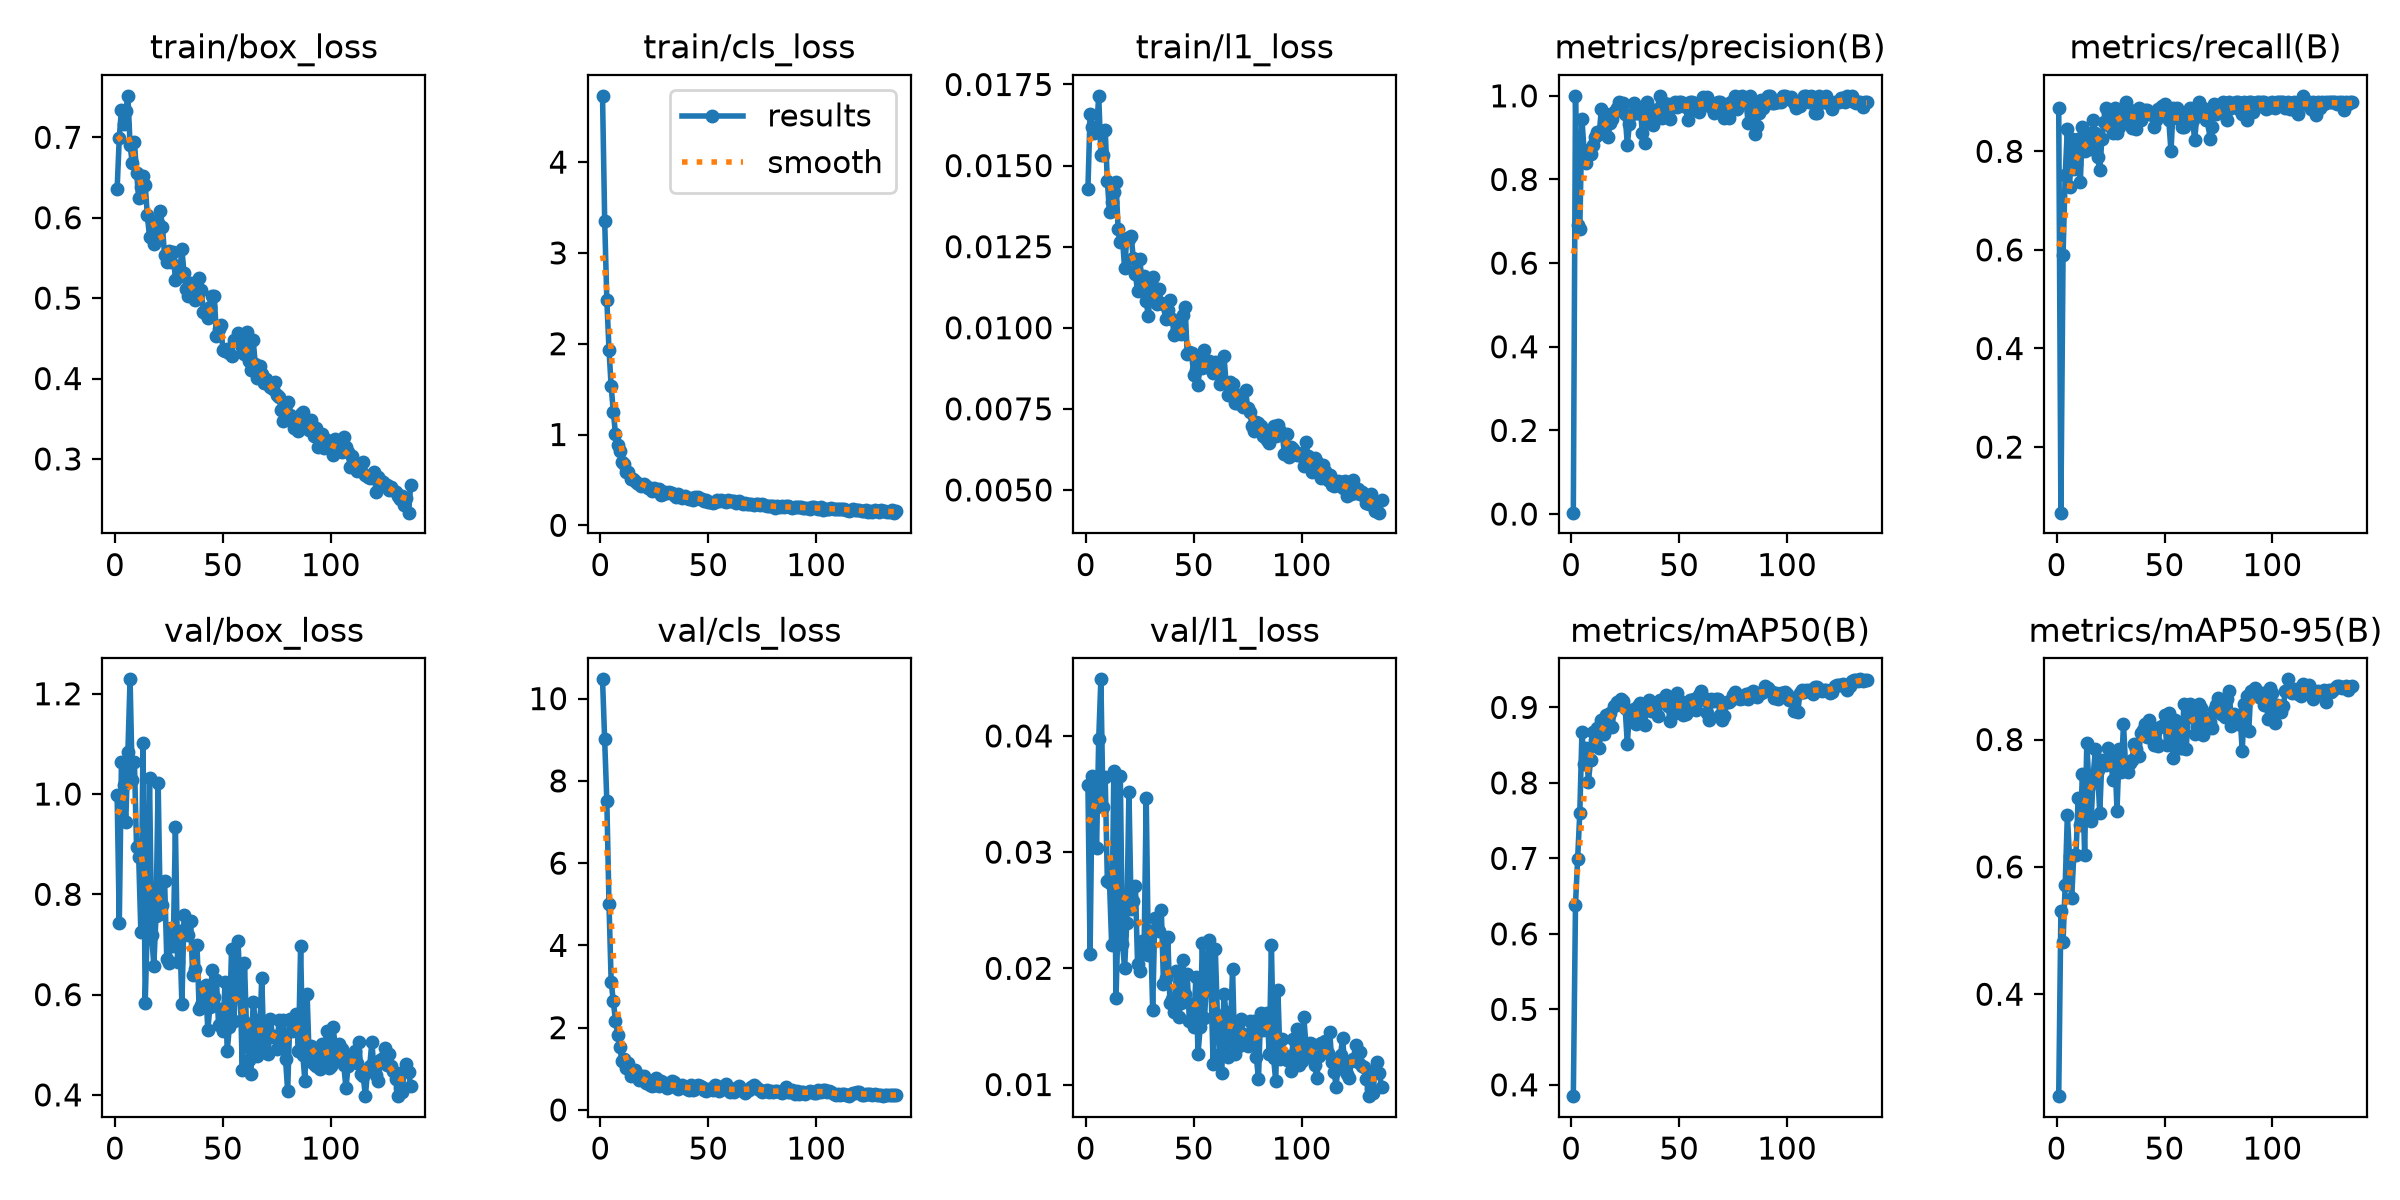

Values plotted in this chart, from the file beside it:
epoch, time, train/box_loss, train/cls_loss, train/l1_loss, metrics/precision(B), metrics/recall(B), metrics/mAP50(B), metrics/mAP50-95(B), val/box_loss, val/cls_loss, val/l1_loss, lr/pg0, lr/pg1, lr/pg2
1, 36.61, 0.6354, 4.73, 0.01429, 0.00333, 0.8875, 0.385, 0.2399, 0.9975, 10.47, 0.03581, 0.0006444, 0.0006444, 0.0006444
2, 49.4, 0.6995, 3.356, 0.01658, 1, 0.06702, 0.6384, 0.5302, 0.7429, 9.009, 0.02122, 0.001302, 0.001302, 0.001302
3, 61.51, 0.7345, 2.479, 0.0162, 0.6916, 0.5887, 0.6986, 0.4822, 1.064, 7.501, 0.03654, 0.001952, 0.001952, 0.001952
4, 73.68, 0.717, 1.934, 0.016, 0.6826, 0.7529, 0.7606, 0.5722, 1.017, 5.002, 0.03643, 0.00196, 0.00196, 0.00196
5, 86.07, 0.7332, 1.531, 0.01609, 0.9441, 0.8445, 0.8676, 0.6816, 0.9438, 3.121, 0.03035, 0.001947, 0.001947, 0.001947
6, 98.26, 0.7516, 1.253, 0.01715, 0.8659, 0.7267, 0.8254, 0.6167, 1.084, 2.636, 0.03975, 0.001934, 0.001934, 0.001934
7, 110.3, 0.6899, 1.007, 0.01532, 0.8391, 0.825, 0.8457, 0.5515, 1.229, 2.163, 0.04487, 0.001921, 0.001921, 0.001921
8, 122.5, 0.6682, 0.8816, 0.01534, 0.8715, 0.7631, 0.8013, 0.6193, 1.028, 1.83, 0.03387, 0.001908, 0.001908, 0.001908
9, 134.6, 0.6946, 0.8188, 0.01611, 0.861, 0.7745, 0.8309, 0.6192, 1.064, 1.521, 0.03646, 0.001894, 0.001894, 0.001894
10, 146.7, 0.6561, 0.6961, 0.01451, 0.8814, 0.825, 0.8673, 0.7076, 0.8941, 1.191, 0.02755, 0.001881, 0.001881, 0.001881
11, 158.9, 0.6246, 0.6733, 0.01356, 0.9028, 0.7375, 0.8567, 0.6653, 0.8744, 1.245, 0.02737, 0.001868, 0.001868, 0.001868
12, 171, 0.6377, 0.5918, 0.01387, 0.9143, 0.85, 0.8731, 0.746, 0.7239, 1.026, 0.02203, 0.001855, 0.001855, 0.001855
13, 183.2, 0.6522, 0.585, 0.01417, 0.9085, 0.8, 0.8465, 0.6193, 1.103, 1.15, 0.03695, 0.001842, 0.001842, 0.001842
14, 195.4, 0.6403, 0.5116, 0.01449, 0.9696, 0.8375, 0.8834, 0.7949, 0.5823, 0.8215, 0.01744, 0.001828, 0.001828, 0.001828
15, 207.5, 0.6034, 0.5098, 0.01303, 0.9154, 0.825, 0.8651, 0.7277, 0.7399, 0.9434, 0.02426, 0.001815, 0.001815, 0.001815
16, 219.6, 0.5762, 0.4887, 0.01264, 0.9554, 0.8042, 0.8895, 0.6715, 1.032, 0.974, 0.03655, 0.001802, 0.001802, 0.001802
17, 232.8, 0.5963, 0.4645, 0.01275, 0.9012, 0.8625, 0.8764, 0.7446, 0.7185, 0.8367, 0.0221, 0.001789, 0.001789, 0.001789
18, 248.5, 0.567, 0.4589, 0.01183, 0.9343, 0.8375, 0.8927, 0.7853, 0.658, 0.7219, 0.02003, 0.001776, 0.001776, 0.001776
19, 261.9, 0.5755, 0.4375, 0.01277, 0.9441, 0.7875, 0.8737, 0.7526, 0.7566, 0.8136, 0.0239, 0.001762, 0.001762, 0.001762
20, 275.3, 0.5932, 0.4575, 0.01274, 0.9625, 0.7625, 0.9019, 0.6842, 1.023, 0.8207, 0.03521, 0.001749, 0.001749, 0.001749
21, 289.1, 0.6083, 0.4362, 0.01284, 0.9706, 0.8242, 0.907, 0.7681, 0.7617, 0.6446, 0.02514, 0.001736, 0.001736, 0.001736
22, 302.7, 0.5879, 0.4155, 0.01216, 0.9857, 0.8593, 0.9078, 0.7654, 0.7789, 0.6692, 0.0258, 0.001723, 0.001723, 0.001723
23, 316.2, 0.5532, 0.4077, 0.01165, 0.9699, 0.8875, 0.9109, 0.7593, 0.8261, 0.6112, 0.02705, 0.00171, 0.00171, 0.00171
24, 331.8, 0.5452, 0.3822, 0.01113, 0.9835, 0.875, 0.9086, 0.7868, 0.6713, 0.5892, 0.02037, 0.001696, 0.001696, 0.001696
25, 347, 0.5588, 0.4089, 0.01212, 0.9558, 0.85, 0.8994, 0.7812, 0.6638, 0.5959, 0.01979, 0.001683, 0.001683, 0.001683
26, 362.2, 0.5449, 0.3898, 0.01146, 0.8834, 0.8375, 0.8522, 0.7358, 0.7336, 0.783, 0.02234, 0.00167, 0.00167, 0.00167
27, 374.4, 0.5568, 0.4037, 0.01161, 0.9325, 0.8875, 0.8924, 0.7752, 0.697, 0.5746, 0.02133, 0.001657, 0.001657, 0.001657
28, 386.6, 0.5231, 0.3368, 0.01082, 0.9576, 0.8375, 0.8862, 0.6883, 0.9346, 0.6971, 0.03464, 0.001644, 0.001644, 0.001644
29, 399.7, 0.5264, 0.3492, 0.01035, 0.983, 0.85, 0.8981, 0.7849, 0.6642, 0.6239, 0.02112, 0.00163, 0.00163, 0.00163
30, 440.6, 0.5332, 0.3658, 0.01137, 0.9594, 0.8857, 0.878, 0.7495, 0.7259, 0.6536, 0.02323, 0.001617, 0.001617, 0.001617
31, 460.9, 0.5607, 0.3553, 0.01158, 0.9592, 0.8825, 0.9021, 0.8242, 0.581, 0.5418, 0.01643, 0.001604, 0.001604, 0.001604
32, 479.4, 0.531, 0.3723, 0.01083, 0.9695, 0.9, 0.9058, 0.7565, 0.7579, 0.5672, 0.02435, 0.001591, 0.001591, 0.001591
33, 497.5, 0.5118, 0.3514, 0.01074, 0.9105, 0.8625, 0.8791, 0.7482, 0.7326, 0.7005, 0.02344, 0.001578, 0.001578, 0.001578
34, 517.9, 0.5032, 0.3328, 0.01118, 0.8871, 0.8837, 0.8772, 0.7629, 0.7198, 0.6776, 0.02321, 0.001564, 0.001564, 0.001564
35, 530.5, 0.519, 0.3099, 0.01075, 0.9854, 0.8463, 0.8992, 0.7678, 0.7471, 0.5565, 0.02501, 0.001551, 0.001551, 0.001551
36, 544.8, 0.5164, 0.3438, 0.01074, 0.97, 0.875, 0.9093, 0.793, 0.6394, 0.5097, 0.01867, 0.001538, 0.001538, 0.001538
37, 560.5, 0.4979, 0.3247, 0.01026, 0.9441, 0.8444, 0.8957, 0.7858, 0.6503, 0.5815, 0.01916, 0.001525, 0.001525, 0.001525
38, 575.5, 0.5007, 0.3022, 0.01055, 0.9305, 0.8875, 0.9022, 0.7742, 0.6996, 0.5997, 0.02268, 0.001512, 0.001512, 0.001512
39, 591.6, 0.5256, 0.3277, 0.01086, 0.956, 0.8625, 0.8978, 0.8097, 0.5704, 0.5512, 0.01705, 0.001498, 0.001498, 0.001498
40, 614.4, 0.5096, 0.3029, 0.01026, 0.9691, 0.875, 0.8882, 0.815, 0.5801, 0.5016, 0.01739, 0.001485, 0.001485, 0.001485
41, 630.3, 0.4833, 0.2934, 0.00979, 1, 0.8836, 0.9099, 0.8251, 0.5962, 0.489, 0.01627, 0.001472, 0.001472, 0.001472
42, 649.5, 0.4801, 0.3002, 0.00988, 0.9465, 0.8844, 0.9067, 0.8047, 0.6191, 0.5979, 0.01974, 0.001459, 0.001459, 0.001459
43, 665.3, 0.4757, 0.284, 0.01002, 0.9829, 0.875, 0.9101, 0.8301, 0.5297, 0.4839, 0.01581, 0.001446, 0.001446, 0.001446
44, 681.4, 0.4892, 0.3125, 0.00982, 0.9574, 0.875, 0.9164, 0.8159, 0.5756, 0.4984, 0.01698, 0.001432, 0.001432, 0.001432
45, 698.8, 0.5029, 0.3147, 0.01038, 0.9815, 0.85, 0.902, 0.7918, 0.6491, 0.5941, 0.02071, 0.001419, 0.001419, 0.001419
46, 715.9, 0.5029, 0.2924, 0.01065, 0.9441, 0.8625, 0.8819, 0.7961, 0.5961, 0.5856, 0.01776, 0.001406, 0.001406, 0.001406
47, 731.2, 0.4533, 0.2945, 0.00919, 0.9725, 0.885, 0.8913, 0.7904, 0.6291, 0.5525, 0.01949, 0.001393, 0.001393, 0.001393
48, 747.3, 0.4615, 0.2718, 0.00924, 0.9859, 0.8723, 0.9081, 0.8202, 0.5391, 0.4951, 0.01543, 0.00138, 0.00138, 0.00138
49, 766, 0.4662, 0.2772, 0.00923, 0.9727, 0.8918, 0.9187, 0.8218, 0.5706, 0.4564, 0.0169, 0.001366, 0.001366, 0.001366
50, 781.6, 0.4359, 0.2592, 0.00854, 0.9862, 0.8957, 0.9096, 0.8391, 0.5272, 0.5097, 0.01496, 0.001353, 0.001353, 0.001353
51, 796.5, 0.434, 0.2545, 0.00871, 0.9857, 0.8875, 0.9023, 0.7911, 0.625, 0.5084, 0.01924, 0.00134, 0.00134, 0.00134
52, 812.5, 0.4371, 0.2422, 0.00824, 0.9792, 0.8625, 0.8904, 0.8422, 0.4884, 0.4878, 0.01267, 0.001327, 0.001327, 0.001327
53, 830.5, 0.4314, 0.2555, 0.00896, 0.9729, 0.8, 0.8911, 0.8099, 0.5355, 0.6058, 0.01492, 0.001314, 0.001314, 0.001314
54, 852.3, 0.4286, 0.2751, 0.00877, 0.9424, 0.8875, 0.8955, 0.7712, 0.6903, 0.5885, 0.02219, 0.0013, 0.0013, 0.0013
55, 876.2, 0.4476, 0.2677, 0.00932, 0.9861, 0.8861, 0.9093, 0.8311, 0.5469, 0.4491, 0.0157, 0.001287, 0.001287, 0.001287
56, 891.7, 0.4475, 0.2743, 0.00883, 0.9847, 0.8875, 0.908, 0.8133, 0.6082, 0.4982, 0.01899, 0.001274, 0.001274, 0.001274
57, 909.3, 0.4561, 0.2727, 0.00898, 0.9829, 0.8625, 0.911, 0.7864, 0.7069, 0.5039, 0.02244, 0.001261, 0.001261, 0.001261
58, 925.4, 0.446, 0.2591, 0.00872, 0.9665, 0.85, 0.897, 0.7863, 0.6118, 0.6229, 0.01847, 0.001248, 0.001248, 0.001248
59, 943.5, 0.4386, 0.2841, 0.00862, 0.9612, 0.85, 0.9162, 0.8553, 0.4491, 0.5125, 0.0118, 0.001234, 0.001234, 0.001234
60, 963.4, 0.4308, 0.2643, 0.00893, 0.9836, 0.875, 0.9215, 0.7846, 0.6633, 0.4242, 0.02166, 0.001221, 0.001221, 0.001221
... 77 more rows
